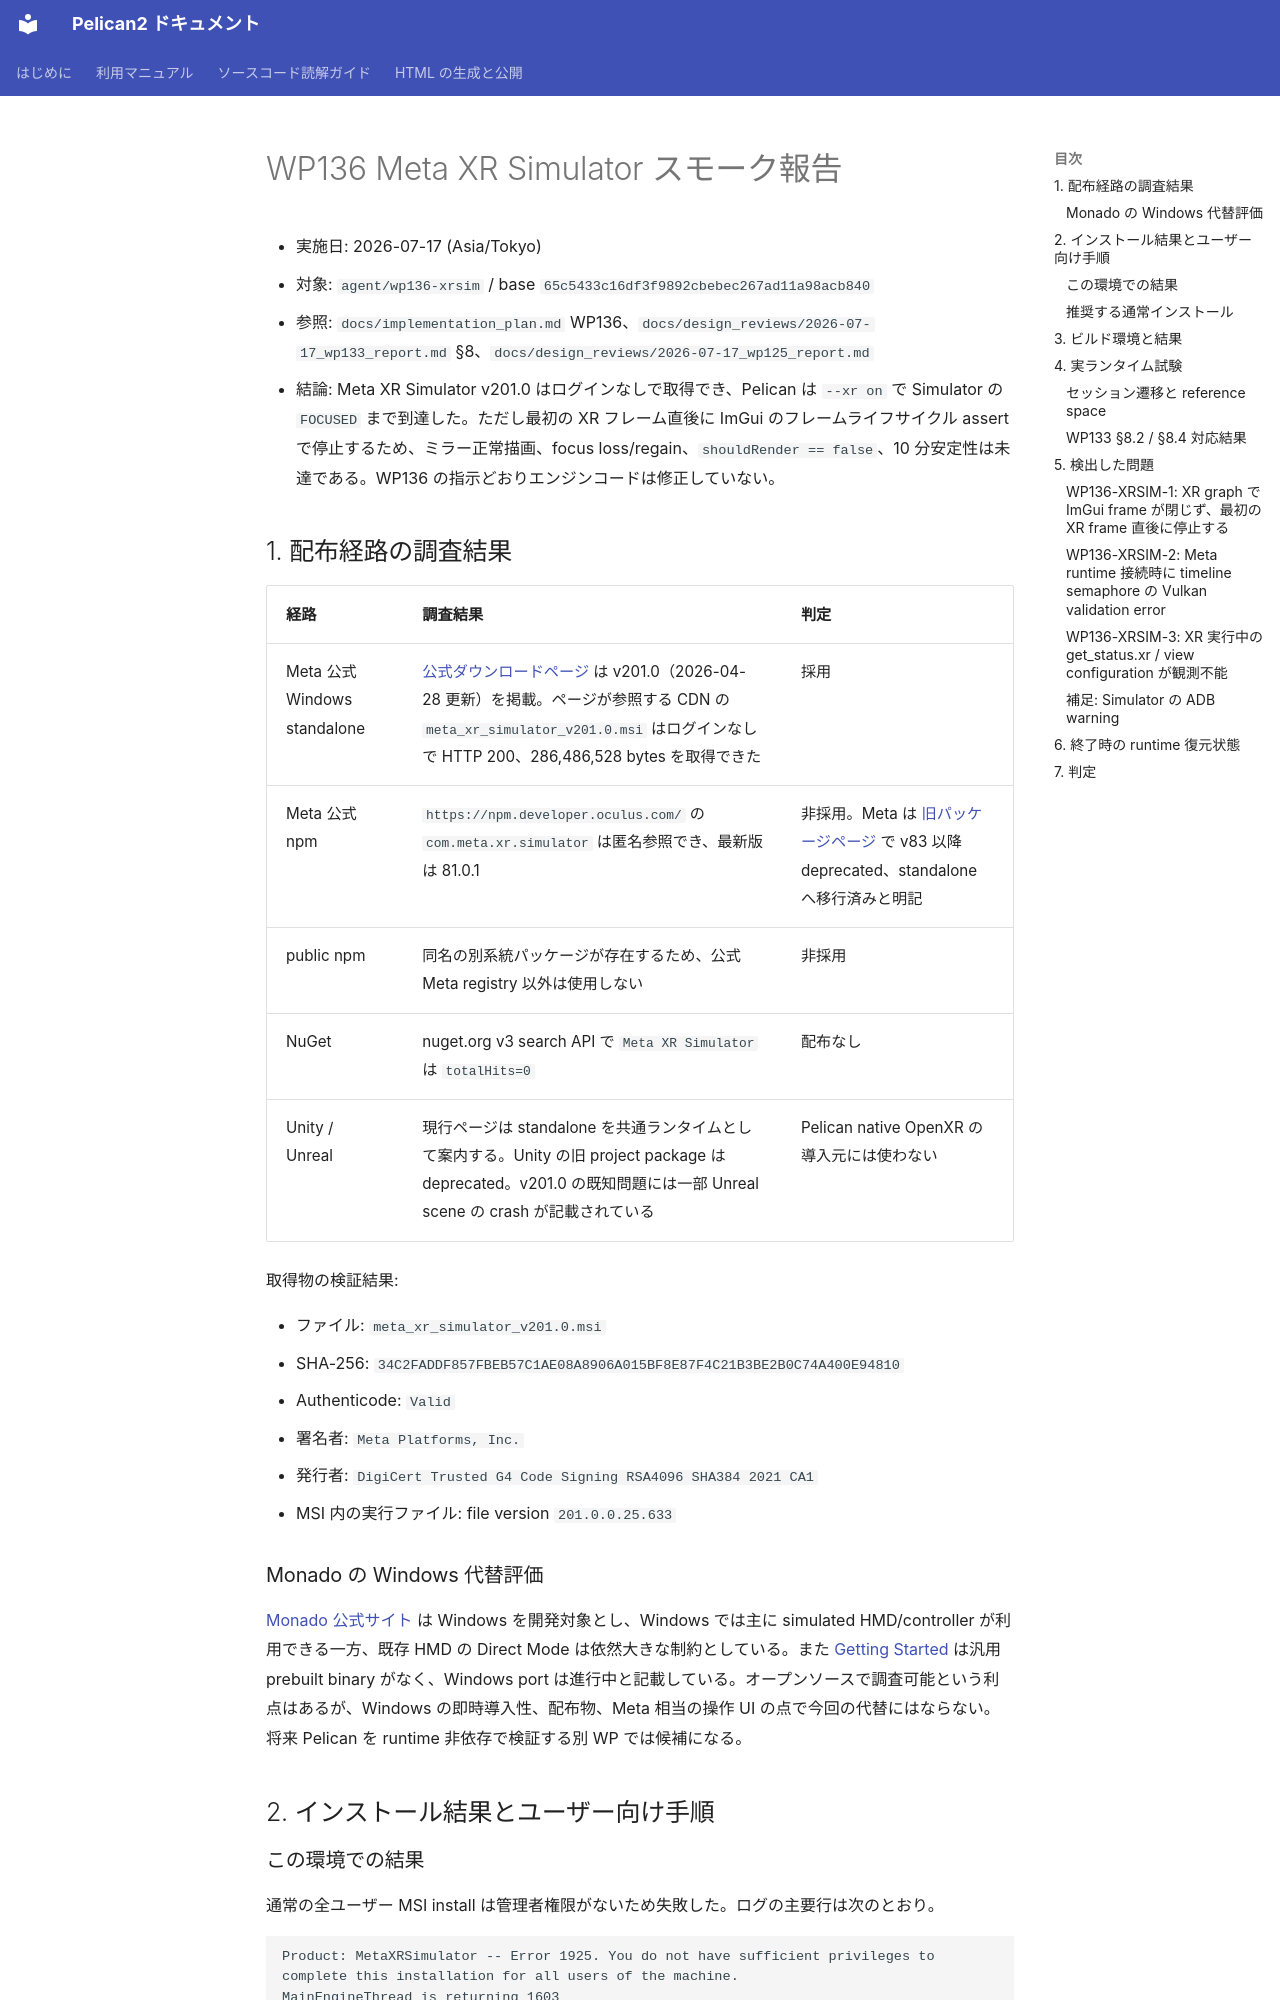

repository: pelican-games/peligraph · page: design_reviews/2026-07-17_wp136_report.html · generator: mkdocs

# WP136 Meta XR Simulator スモーク報告

- 実施日: 2026-07-17 (Asia/Tokyo)
- 対象: `agent/wp136-xrsim` / base `65c5433c16df3f9892cbebec267ad11a98acb840`
- 参照: `docs/implementation_plan.md` WP136、`docs/design_reviews/2026-07-17_wp133_report.md` §8、`docs/design_reviews/2026-07-17_wp125_report.md`
- 結論: Meta XR Simulator v201.0 はログインなしで取得でき、Pelican は `--xr on` で Simulator の `FOCUSED` まで到達した。ただし最初の XR フレーム直後に ImGui のフレームライフサイクル assert で停止するため、ミラー正常描画、focus loss/regain、`shouldRender == false`、10 分安定性は未達である。WP136 の指示どおりエンジンコードは修正していない。

## 1. 配布経路の調査結果

| 経路 | 調査結果 | 判定 |
|---|---|---|
| Meta 公式 Windows standalone | [公式ダウンロードページ](https://developers.meta.com/horizon/downloads/package/meta-xr-simulator-windows/) は v201.0（2026-04-28 更新）を掲載。ページが参照する CDN の `meta_xr_simulator_v201.0.msi` はログインなしで HTTP 200、286,486,528 bytes を取得できた | 採用 |
| Meta 公式 npm | `https://npm.developer.oculus.com/` の `com.meta.xr.simulator` は匿名参照でき、最新版は 81.0.1 | 非採用。Meta は [旧パッケージページ](https://developers.meta.com/horizon/downloads/package/meta-xr-simulator/) で v83 以降 deprecated、standalone へ移行済みと明記 |
| public npm | 同名の別系統パッケージが存在するため、公式 Meta registry 以外は使用しない | 非採用 |
| NuGet | nuget.org v3 search API で `Meta XR Simulator` は `totalHits=0` | 配布なし |
| Unity / Unreal | 現行ページは standalone を共通ランタイムとして案内する。Unity の旧 project package は deprecated。v201.0 の既知問題には一部 Unreal scene の crash が記載されている | Pelican native OpenXR の導入元には使わない |

取得物の検証結果:

- ファイル: `meta_xr_simulator_v201.0.msi`
- SHA-256: `34C2FADDF857FBEB57C1AE08A8906A015BF8E87F4C21B3BE2B0C74A400E94810`
- Authenticode: `Valid`
- 署名者: `Meta Platforms, Inc.`
- 発行者: `DigiCert Trusted G4 Code Signing RSA4096 SHA384 2021 CA1`
- MSI 内の実行ファイル: file version `201.0.0.25.633`

### Monado の Windows 代替評価

[Monado 公式サイト](https://monado.freedesktop.org/) は Windows を開発対象とし、Windows では主に simulated HMD/controller が利用できる一方、既存 HMD の Direct Mode は依然大きな制約としている。また [Getting Started](https://monado.freedesktop.org/getting-started.html) は汎用 prebuilt binary がなく、Windows port は進行中と記載している。オープンソースで調査可能という利点はあるが、Windows の即時導入性、配布物、Meta 相当の操作 UI の点で今回の代替にはならない。将来 Pelican を runtime 非依存で検証する別 WP では候補になる。

## 2. インストール結果とユーザー向け手順
